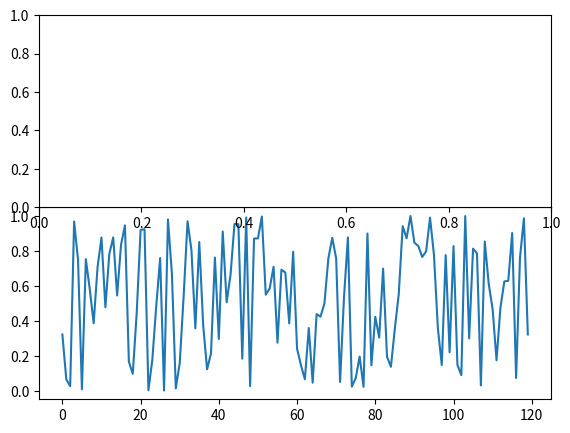

Write the Python code that produced this figure.
import matplotlib.pyplot as plt
import numpy as np

vector = np.random.rand(720).reshape(120,6).T
F = np.array(vector, order='F')
C = np.array(vector, order='C')

fig = plt.figure()
ax1 = fig.add_axes([0.1, 0.1, 0.8, 0.4])
ax2 = fig.add_axes([0.1, 0.5, 0.8, 0.4])

#Plot
ax1.plot(vector[1])

plt.show()
